Image classification data set "data" (Salach-Malejkum/Bird_Recognition on GitHub). Class labels (5): blackbird, chaffinich, great tit, robin, sparrow.

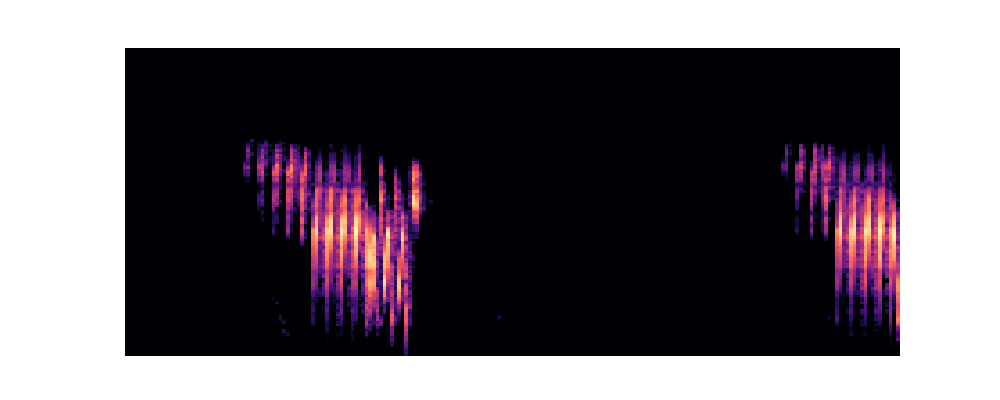
Label: chaffinich

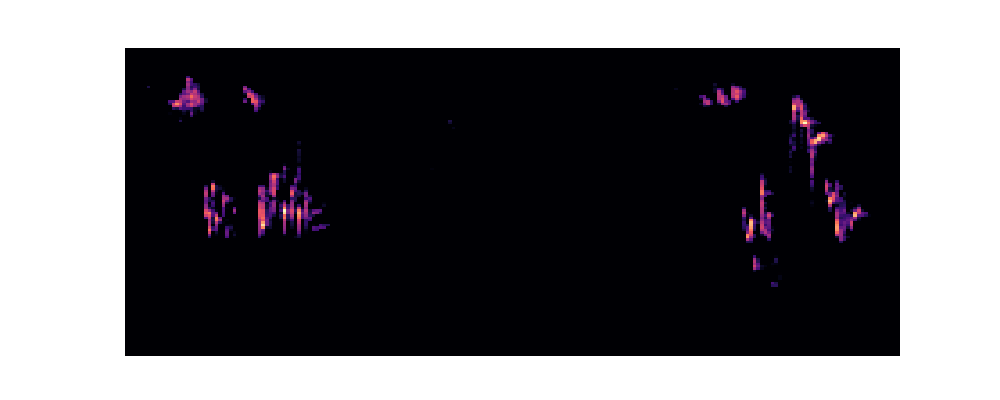
Label: robin

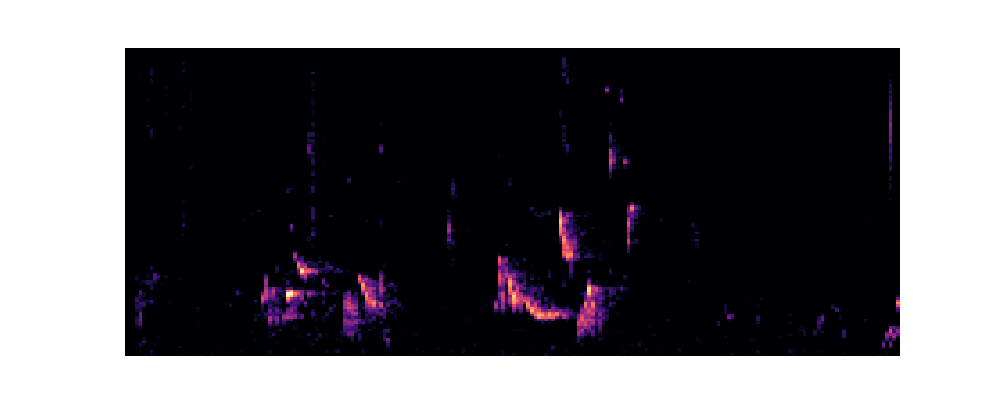
Label: blackbird

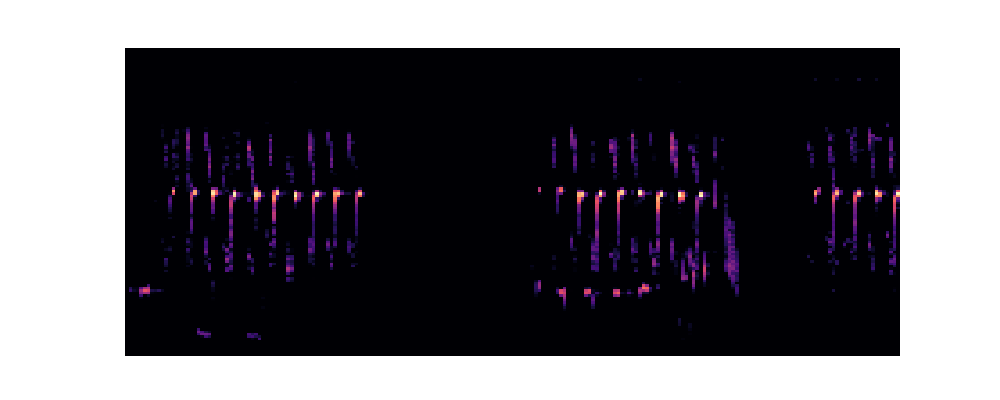
Label: great tit

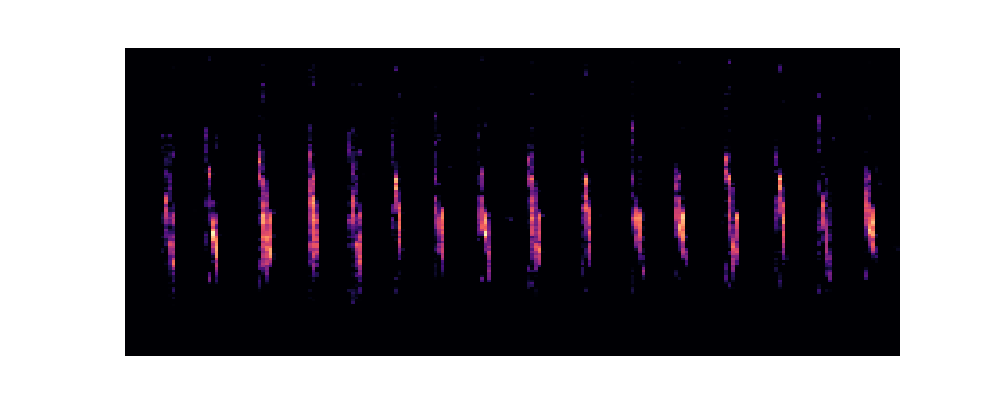
Label: sparrow

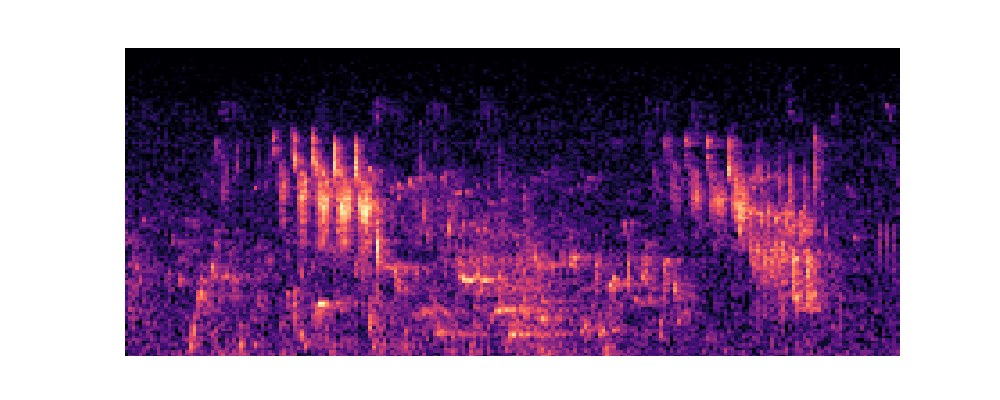
Label: chaffinich
